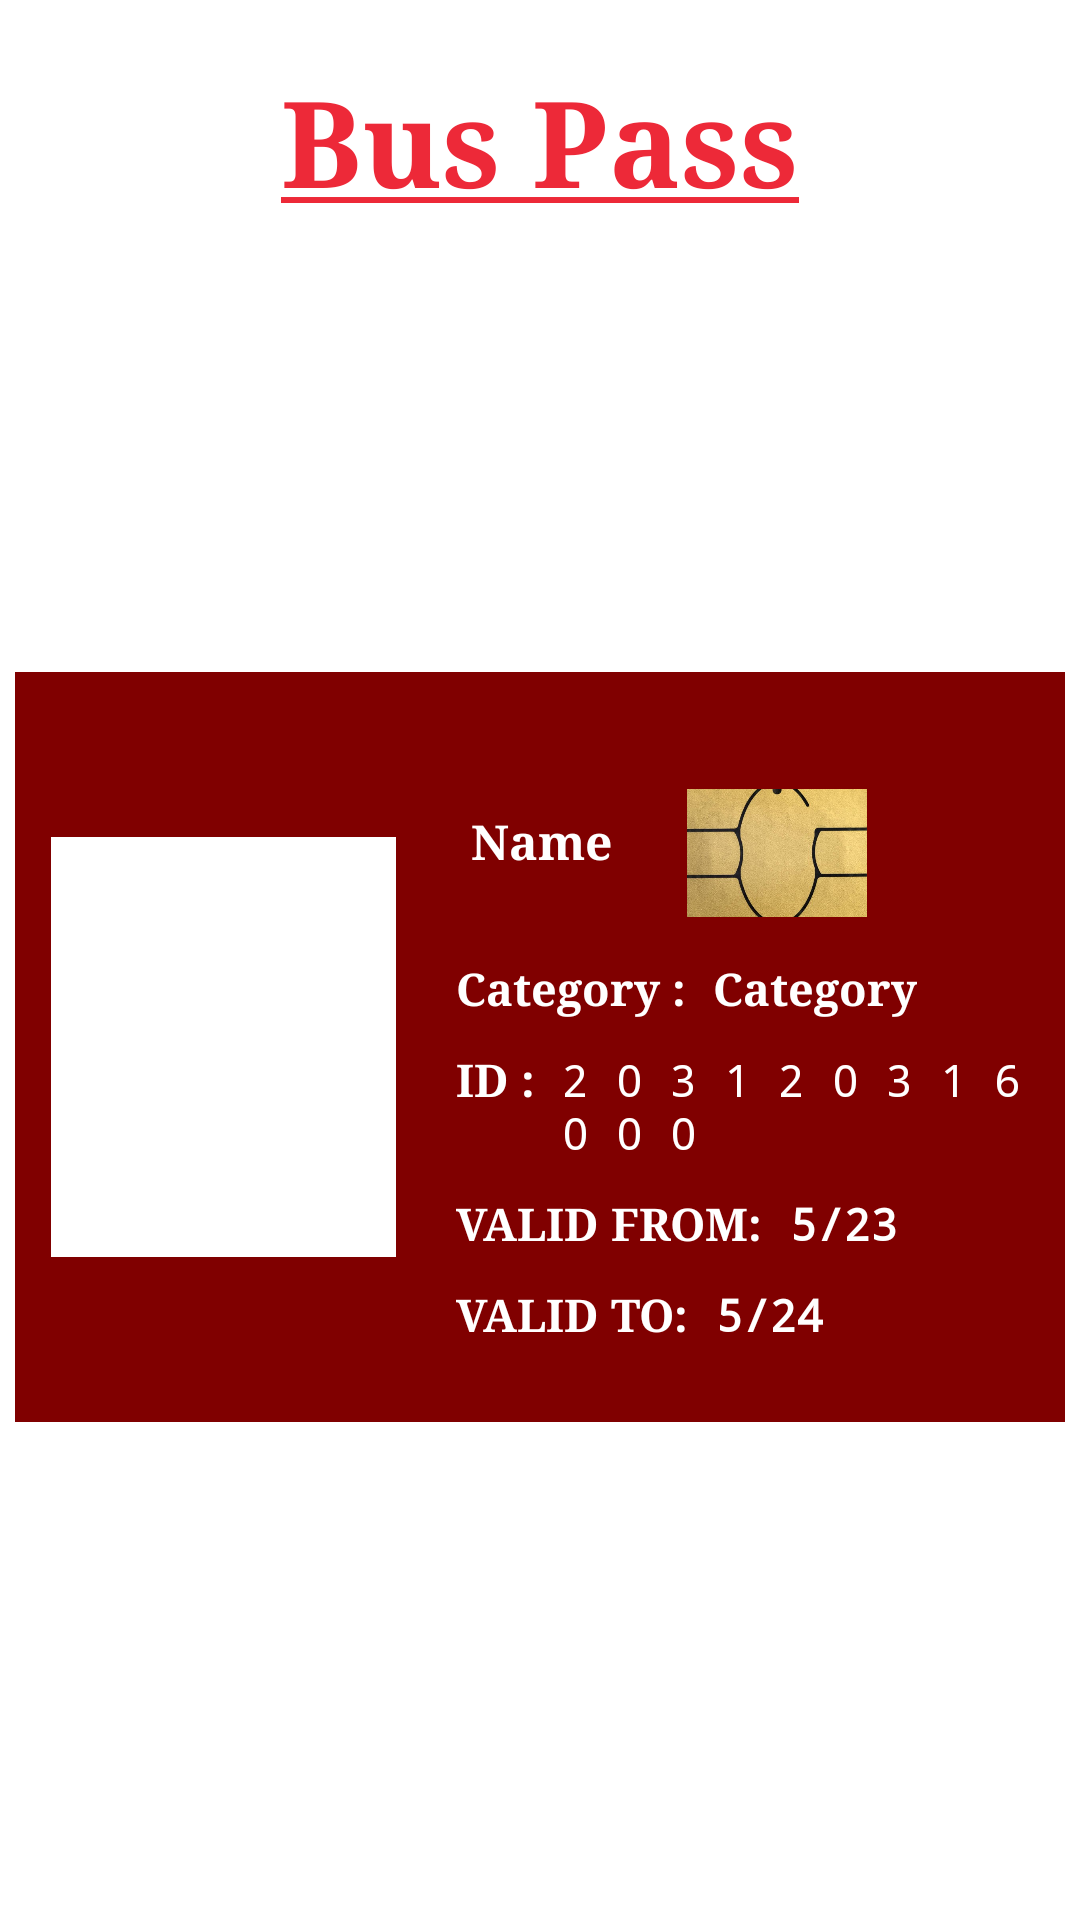

The Android layout XML behind this screen, and the referenced resources:
<!-- AndroidManifest.xml: application theme Theme.PROJECT -->
<!-- res/layout/fragment_buspass.xml -->
<LinearLayout xmlns:android="http://schemas.android.com/apk/res/android"
    xmlns:app="http://schemas.android.com/apk/res-auto"
    xmlns:tools="http://schemas.android.com/tools"
    android:layout_width="match_parent"
    android:layout_height="match_parent"
    tools:context=".Fragment_buspass"
    android:orientation="vertical">

    <TextView
        android:id="@+id/status"
        android:text="@string/buspass"
        android:layout_gravity="center_horizontal"
        android:textSize="40dp"
        android:textStyle="bold"
        android:fontFamily="serif"
        android:textColor="@color/teal_orange"
        android:layout_marginTop="20dp"
        android:layout_width="wrap_content"
        android:layout_height="wrap_content"
        tools:ignore="MissingConstraints" />

    <LinearLayout
        android:layout_width="350dp"
        android:layout_height="250dp"
        android:layout_gravity="center"
        android:layout_marginTop="150dp"
        android:background="#800000"
        android:orientation="horizontal">
        <LinearLayout
            android:layout_width="140dp"
            android:layout_height="match_parent"
            android:layout_marginTop="2dp"
            android:layout_marginBottom="2dp"
            android:layout_marginLeft="2dp"

            >
            <ImageView
                android:layout_width="115dp"
                android:layout_height="140dp"
                android:background="@color/white"
                android:layout_marginLeft="10dp"
                android:layout_gravity="center_vertical"
                android:src="@drawable/user" />
        </LinearLayout>
        <LinearLayout
            android:layout_width="match_parent"
            android:layout_height="match_parent"
            android:orientation="vertical"
            android:gravity="center_vertical"
            >

            <LinearLayout
                android:layout_width="wrap_content"
                android:layout_height="wrap_content"
                android:orientation="horizontal"
                >
                <TextView
                    android:id="@+id/name"
                    android:layout_width="wrap_content"
                    android:layout_height="wrap_content"
                    android:text="Name"
                    android:textColor="@color/white"
                    android:textSize="16sp"
                    android:layout_marginLeft="10dp"
                    android:layout_marginTop="20dp"
                    android:textStyle="bold"
                    android:typeface="serif"
                    />
                <ImageView
                    android:layout_width="60dp"
                    android:layout_height="50dp"
                    android:src="@drawable/chip"
                    android:layout_marginTop="10dp"
                    android:layout_marginLeft="25dp"
                    />
            </LinearLayout>
            
            <LinearLayout
                android:layout_width="wrap_content"
                android:layout_height="wrap_content"
                android:orientation="horizontal">
                <TextView
                    android:layout_width="wrap_content"
                    android:layout_height="wrap_content"
                    android:text="Category : "
                    android:textColor="@color/white"
                    android:textSize="15sp"
                    android:layout_marginLeft="5dp"
                    android:layout_marginTop="10dp"
                    android:textStyle="bold"
                    android:typeface="serif"/>
                <TextView
                    android:id="@+id/category"
                    android:layout_width="wrap_content"
                    android:layout_height="wrap_content"
                    android:text="Category"
                    android:textColor="@color/white"
                    android:textSize="15sp"
                    android:layout_marginLeft="5dp"
                    android:layout_marginTop="10dp"
                    android:textStyle="bold"
                    android:typeface="serif"/>
            </LinearLayout>
            <LinearLayout
                android:layout_width="wrap_content"
                android:layout_height="wrap_content"
                android:orientation="horizontal">
                <TextView
                    android:layout_width="wrap_content"
                    android:layout_height="wrap_content"
                    android:text="ID : "
                    android:textColor="@color/white"
                    android:textSize="15sp"
                    android:layout_marginLeft="5dp"
                    android:layout_marginTop="10dp"
                    android:textStyle="bold"
                    android:typeface="serif"/>
                <TextView
                    android:layout_width="wrap_content"
                    android:layout_height="wrap_content"
                    android:text="2 0 3 1 2 0 3 1 6 0 0 0"
                    android:textColor="@color/white"
                    android:textSize="15sp"
                    android:layout_marginLeft="5dp"
                    android:layout_marginTop="10dp"
                    android:typeface="monospace"/>
            </LinearLayout>
            <LinearLayout
                android:layout_width="wrap_content"
                android:layout_height="wrap_content"
                android:orientation="horizontal">
                <TextView
                    android:layout_width="wrap_content"
                    android:layout_height="wrap_content"
                    android:text="VALID FROM: "
                    android:textColor="@color/white"
                    android:textSize="15sp"
                    android:layout_marginLeft="5dp"
                    android:layout_marginTop="10dp"
                    android:textStyle="bold"
                    android:typeface="serif"/>
                <TextView
                    android:layout_width="wrap_content"
                    android:layout_height="wrap_content"
                    android:text="5/23"
                    android:textColor="@color/white"
                    android:textSize="15sp"
                    android:layout_marginLeft="5dp"
                    android:layout_marginTop="10dp"
                    android:textStyle="bold"
                    android:typeface="monospace"/>
            </LinearLayout>
            <LinearLayout
                android:layout_width="wrap_content"
                android:layout_height="wrap_content"
                android:orientation="horizontal">
                <TextView
                    android:layout_width="wrap_content"
                    android:layout_height="wrap_content"
                    android:text="VALID TO: "
                    android:textColor="@color/white"
                    android:textSize="15sp"
                    android:layout_marginLeft="5dp"
                    android:layout_marginTop="10dp"
                    android:textStyle="bold"
                    android:typeface="serif"/>
                <TextView
                    android:layout_width="wrap_content"
                    android:layout_height="wrap_content"
                    android:text="5/24"
                    android:textColor="@color/white"
                    android:textSize="15sp"
                    android:layout_marginLeft="5dp"
                    android:layout_marginTop="10dp"
                    android:textStyle="bold"
                    android:typeface="monospace"/>
            </LinearLayout>
            <ImageView
                android:layout_width="100dp"
                android:layout_height="wrap_content"
                android:src="@drawable/ruppay"
                android:layout_marginLeft="100dp"/>


        </LinearLayout>
    </LinearLayout>


</LinearLayout>
<!-- resources referenced by this layout -->
<resources>
  <color name="teal_orange">#ED2938</color>
  <color name="white">#FFFFFFFF</color>
  <!-- drawable chip: jpg bitmap (drawable, 48549 bytes) -->
  <string name="buspass"><u>Bus Pass</u></string>
  <style name="Theme.PROJECT" parent="Theme.MaterialComponents.DayNight.DarkActionBar">
          
          <item name="colorPrimary">@color/black</item>
          <item name="colorPrimaryVariant">@color/purple_700</item>
          <item name="colorOnPrimary">@color/white</item>
          
          <item name="colorSecondary">@color/teal_200</item>
          <item name="colorSecondaryVariant">@color/teal_700</item>
          <item name="colorOnSecondary">@color/black</item>
          
          <item name="android:statusBarColor">?attr/colorPrimaryVariant</item>
          
      </style>
  <color name="black">#FF000000</color>
  <color name="purple_700">#FF3700B3</color>
  <color name="teal_200">#FF03DAC5</color>
  <color name="teal_700">#FF018786</color>
</resources>
